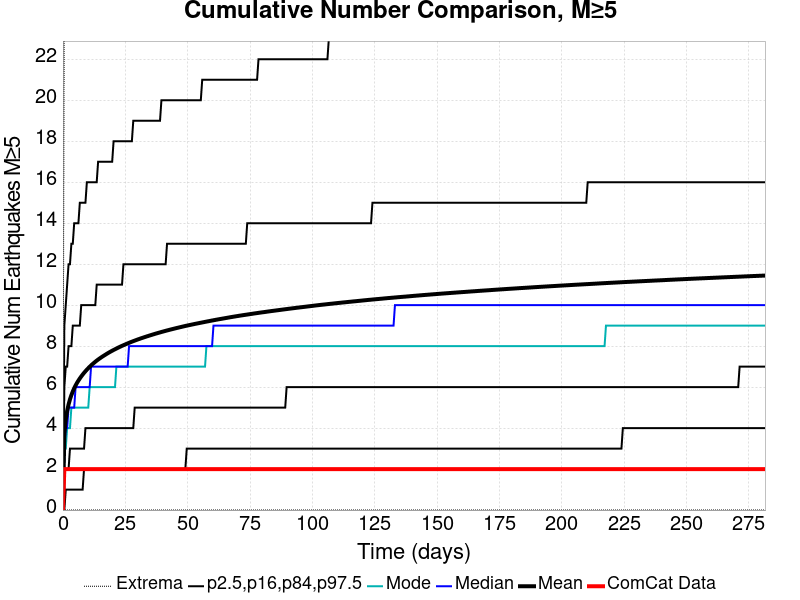

The file beside this chart, header and first rows:
Time (days), ComCat Data, Simulation Mean, Simulation Median, Simulation Mode, Simulation Minimum, Simulation Maximum, 2.5 %-ile, 16 %-ile, 84 %-ile, 97.5 %-ile
0.0, 0.0, 0.0, 0.0, 0.0, 0.0, 0.0, 0.0, 0.0, 0.0, 0.0
0.564, 2.0, 3.715, 3.0, 3.0, 0.0, 26.0, 0.0, 2.0, 6.0, 9.0
1.128, 2.0, 4.412, 4.0, 3.0, 0.0, 29.0, 1.0, 2.0, 7.0, 10.0
1.692, 2.0, 4.84, 4.0, 4.0, 0.0, 30.0, 1.0, 2.0, 7.0, 11.0
2.256, 2.0, 5.153, 5.0, 4.0, 0.0, 31.0, 1.0, 2.0, 8.0, 12.0
2.82, 2.0, 5.402, 5.0, 4.0, 0.0, 35.0, 1.0, 3.0, 8.0, 12.0
3.384, 2.0, 5.608, 5.0, 5.0, 0.0, 38.0, 1.0, 3.0, 8.0, 13.0
3.948, 2.0, 5.787, 5.0, 5.0, 0.0, 38.0, 1.0, 3.0, 9.0, 13.0
4.512, 2.0, 5.945, 5.0, 5.0, 0.0, 39.0, 1.0, 3.0, 9.0, 14.0
5.076, 2.0, 6.083, 6.0, 5.0, 0.0, 39.0, 1.0, 3.0, 9.0, 14.0
5.64, 2.0, 6.208, 6.0, 5.0, 0.0, 39.0, 1.0, 3.0, 9.0, 14.0
6.204, 2.0, 6.319, 6.0, 5.0, 0.0, 39.0, 1.0, 3.0, 9.0, 14.0
6.768, 2.0, 6.423, 6.0, 5.0, 0.0, 40.0, 1.0, 3.0, 9.0, 15.0
7.332, 2.0, 6.52, 6.0, 5.0, 0.0, 41.0, 1.0, 3.0, 10.0, 15.0
7.896, 2.0, 6.611, 6.0, 5.0, 0.0, 41.0, 1.0, 3.0, 10.0, 15.0
8.46, 2.0, 6.695, 6.0, 5.0, 0.0, 41.0, 2.0, 3.0, 10.0, 15.0
9.024, 2.0, 6.775, 6.0, 5.0, 0.0, 41.0, 2.0, 4.0, 10.0, 15.0
9.588, 2.0, 6.852, 6.0, 5.0, 0.0, 41.0, 2.0, 4.0, 10.0, 16.0
10.15, 2.0, 6.924, 6.0, 5.0, 0.0, 43.0, 2.0, 4.0, 10.0, 16.0
10.72, 2.0, 6.993, 6.0, 6.0, 0.0, 43.0, 2.0, 4.0, 10.0, 16.0
11.28, 2.0, 7.06, 7.0, 6.0, 0.0, 43.0, 2.0, 4.0, 10.0, 16.0
11.84, 2.0, 7.122, 7.0, 6.0, 0.0, 43.0, 2.0, 4.0, 10.0, 16.0
12.41, 2.0, 7.18, 7.0, 6.0, 0.0, 43.0, 2.0, 4.0, 10.0, 16.0
12.97, 2.0, 7.238, 7.0, 6.0, 0.0, 43.0, 2.0, 4.0, 10.0, 16.0
13.54, 2.0, 7.293, 7.0, 6.0, 0.0, 43.0, 2.0, 4.0, 11.0, 16.0
14.1, 2.0, 7.345, 7.0, 6.0, 0.0, 43.0, 2.0, 4.0, 11.0, 17.0
14.66, 2.0, 7.394, 7.0, 6.0, 0.0, 43.0, 2.0, 4.0, 11.0, 17.0
15.23, 2.0, 7.442, 7.0, 6.0, 0.0, 43.0, 2.0, 4.0, 11.0, 17.0
15.79, 2.0, 7.488, 7.0, 6.0, 0.0, 43.0, 2.0, 4.0, 11.0, 17.0
16.36, 2.0, 7.532, 7.0, 6.0, 0.0, 44.0, 2.0, 4.0, 11.0, 17.0
16.92, 2.0, 7.575, 7.0, 6.0, 0.0, 45.0, 2.0, 4.0, 11.0, 17.0
17.48, 2.0, 7.618, 7.0, 6.0, 0.0, 46.0, 2.0, 4.0, 11.0, 17.0
18.05, 2.0, 7.659, 7.0, 6.0, 0.0, 46.0, 2.0, 4.0, 11.0, 17.0
18.61, 2.0, 7.7, 7.0, 6.0, 0.0, 46.0, 2.0, 4.0, 11.0, 17.0
19.18, 2.0, 7.738, 7.0, 6.0, 0.0, 46.0, 2.0, 4.0, 11.0, 17.0
19.74, 2.0, 7.776, 7.0, 6.0, 0.0, 46.0, 2.0, 4.0, 11.0, 17.0
20.3, 2.0, 7.812, 7.0, 6.0, 0.0, 46.0, 2.0, 4.0, 11.0, 18.0
20.87, 2.0, 7.848, 7.0, 6.0, 0.0, 46.0, 2.0, 4.0, 11.0, 18.0
21.43, 2.0, 7.882, 7.0, 7.0, 0.0, 46.0, 2.0, 4.0, 11.0, 18.0
22, 2.0, 7.917, 7.0, 7.0, 0.0, 46.0, 2.0, 4.0, 11.0, 18.0
22.56, 2.0, 7.951, 7.0, 7.0, 0.0, 48.0, 2.0, 4.0, 11.0, 18.0
23.12, 2.0, 7.983, 7.0, 7.0, 0.0, 48.0, 2.0, 4.0, 11.0, 18.0
23.69, 2.0, 8.015, 7.0, 7.0, 0.0, 48.0, 2.0, 4.0, 11.0, 18.0
24.25, 2.0, 8.044, 7.0, 7.0, 0.0, 48.0, 2.0, 4.0, 12.0, 18.0
24.82, 2.0, 8.074, 7.0, 7.0, 0.0, 49.0, 2.0, 4.0, 12.0, 18.0
25.38, 2.0, 8.103, 7.0, 7.0, 0.0, 49.0, 2.0, 4.0, 12.0, 18.0
25.94, 2.0, 8.133, 7.0, 7.0, 0.0, 49.0, 2.0, 4.0, 12.0, 18.0
26.51, 2.0, 8.162, 8.0, 7.0, 0.0, 49.0, 2.0, 4.0, 12.0, 18.0
27.07, 2.0, 8.19, 8.0, 7.0, 0.0, 49.0, 2.0, 4.0, 12.0, 18.0
27.64, 2.0, 8.217, 8.0, 7.0, 0.0, 49.0, 2.0, 4.0, 12.0, 18.0
28.2, 2.0, 8.244, 8.0, 7.0, 0.0, 49.0, 2.0, 4.0, 12.0, 19.0
28.76, 2.0, 8.269, 8.0, 7.0, 0.0, 49.0, 2.0, 5.0, 12.0, 19.0
29.33, 2.0, 8.295, 8.0, 7.0, 0.0, 49.0, 2.0, 5.0, 12.0, 19.0
29.89, 2.0, 8.321, 8.0, 7.0, 0.0, 49.0, 2.0, 5.0, 12.0, 19.0
30.45, 2.0, 8.345, 8.0, 7.0, 0.0, 49.0, 2.0, 5.0, 12.0, 19.0
31.02, 2.0, 8.369, 8.0, 7.0, 0.0, 49.0, 2.0, 5.0, 12.0, 19.0
31.58, 2.0, 8.393, 8.0, 7.0, 0.0, 49.0, 2.0, 5.0, 12.0, 19.0
32.15, 2.0, 8.416, 8.0, 7.0, 0.0, 49.0, 2.0, 5.0, 12.0, 19.0
32.71, 2.0, 8.439, 8.0, 7.0, 0.0, 49.0, 2.0, 5.0, 12.0, 19.0
33.27, 2.0, 8.461, 8.0, 7.0, 0.0, 50.0, 2.0, 5.0, 12.0, 19.0
... 440 more rows
